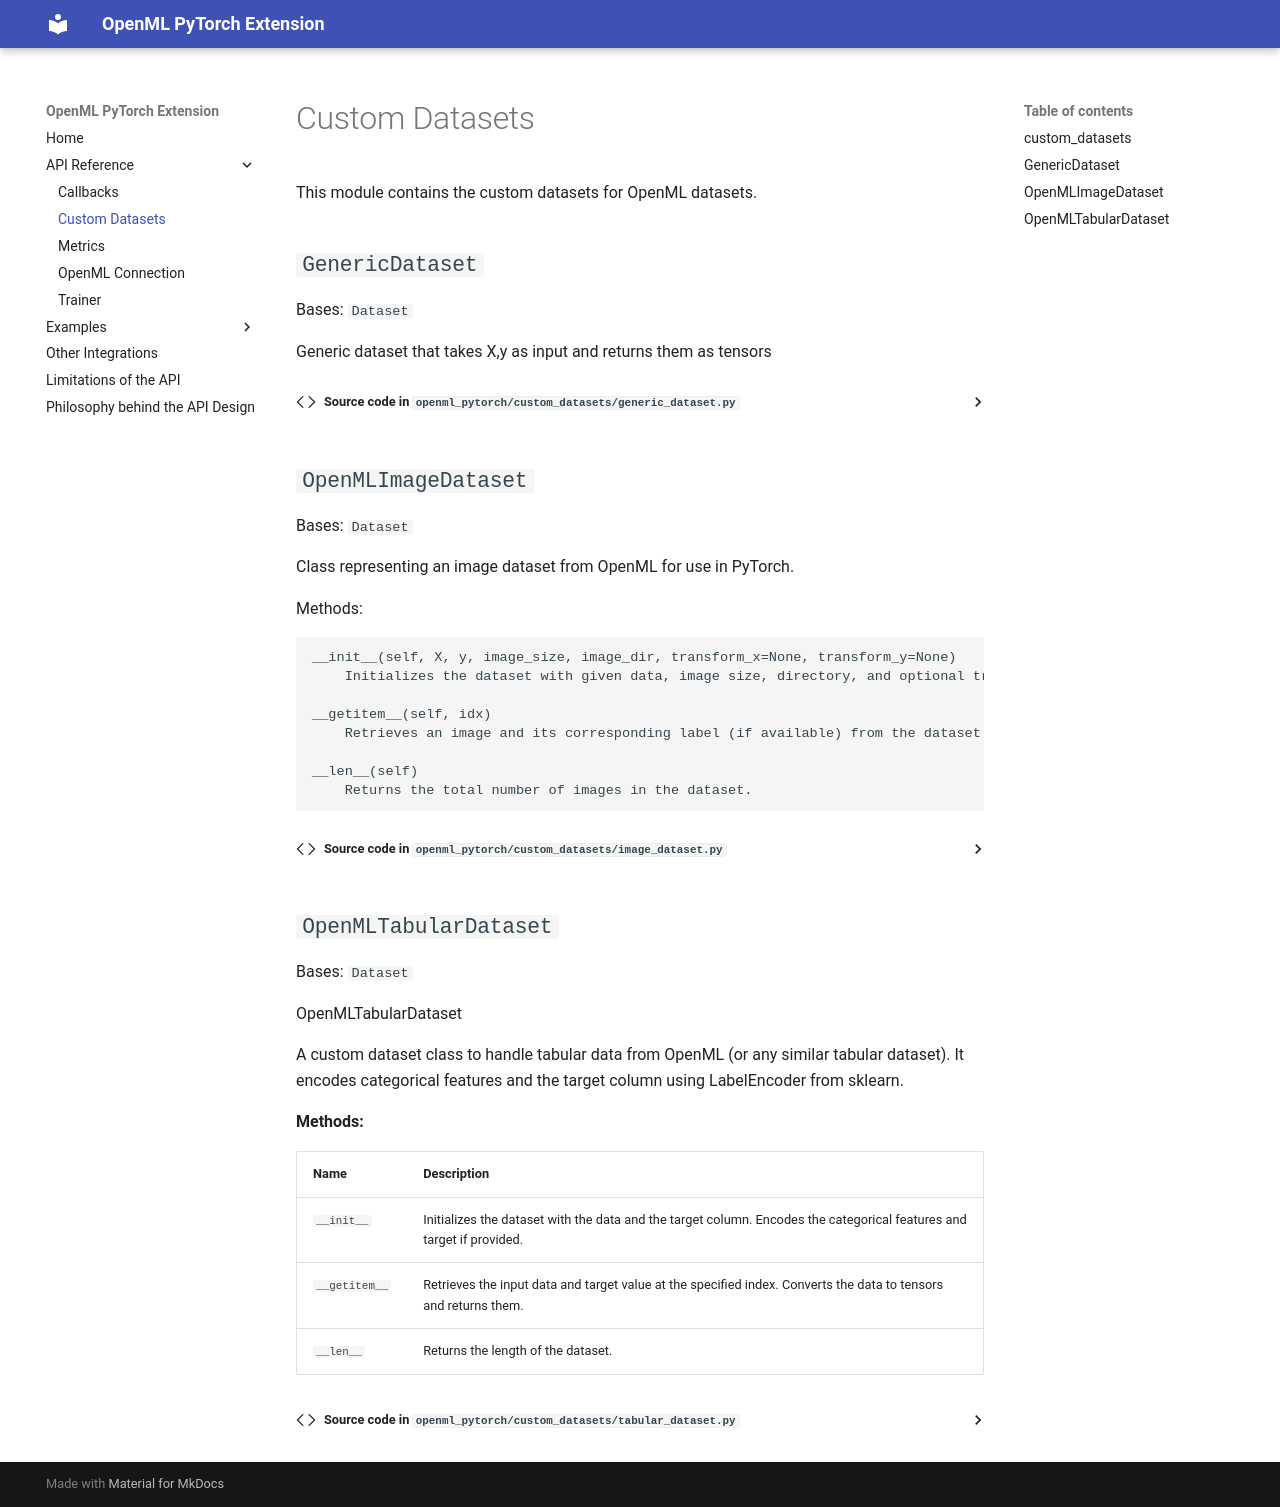

repository: openml/openml-pytorch · page: API reference/Custom Datasets/index.html · generator: mkdocs

# Custom Datasets

::: custom_datasets
